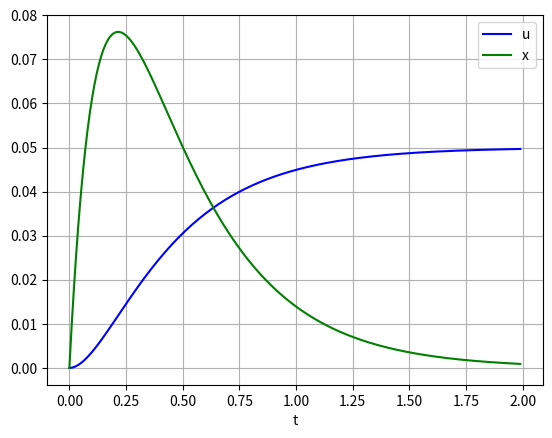

This figure's Python source:
import numpy as np
import matplotlib.pyplot as plt
from scipy.integrate import odeint

def mass_spring_damper(xu, t, m, k, b, F):
    x, u = xu.tolist()
    dx = u
    du = (F - k*x - b*u)/m
    return dx, du


"""
下面使用odeint对该系统进行求解, 初值为滑块在位移0.0处, 起始速度为 0，
外部控制力恒为1.0.
"""

m, b, k, F = 1.0, 10.0, 20.0, 1.0
init_status = 0.0, 0.0
args = m, k, b, F
t = np.arange(0, 2, 0.01)
sol = odeint(mass_spring_damper, init_status, t, args)

print(sol[:, 0])
print(sol[:, 1])

plt.plot(t, sol[:, 0], 'b', label='u')
plt.plot(t, sol[:, 1], 'g', label='x')
plt.legend(loc='best')
plt.xlabel('t')
plt.grid()
plt.show()

